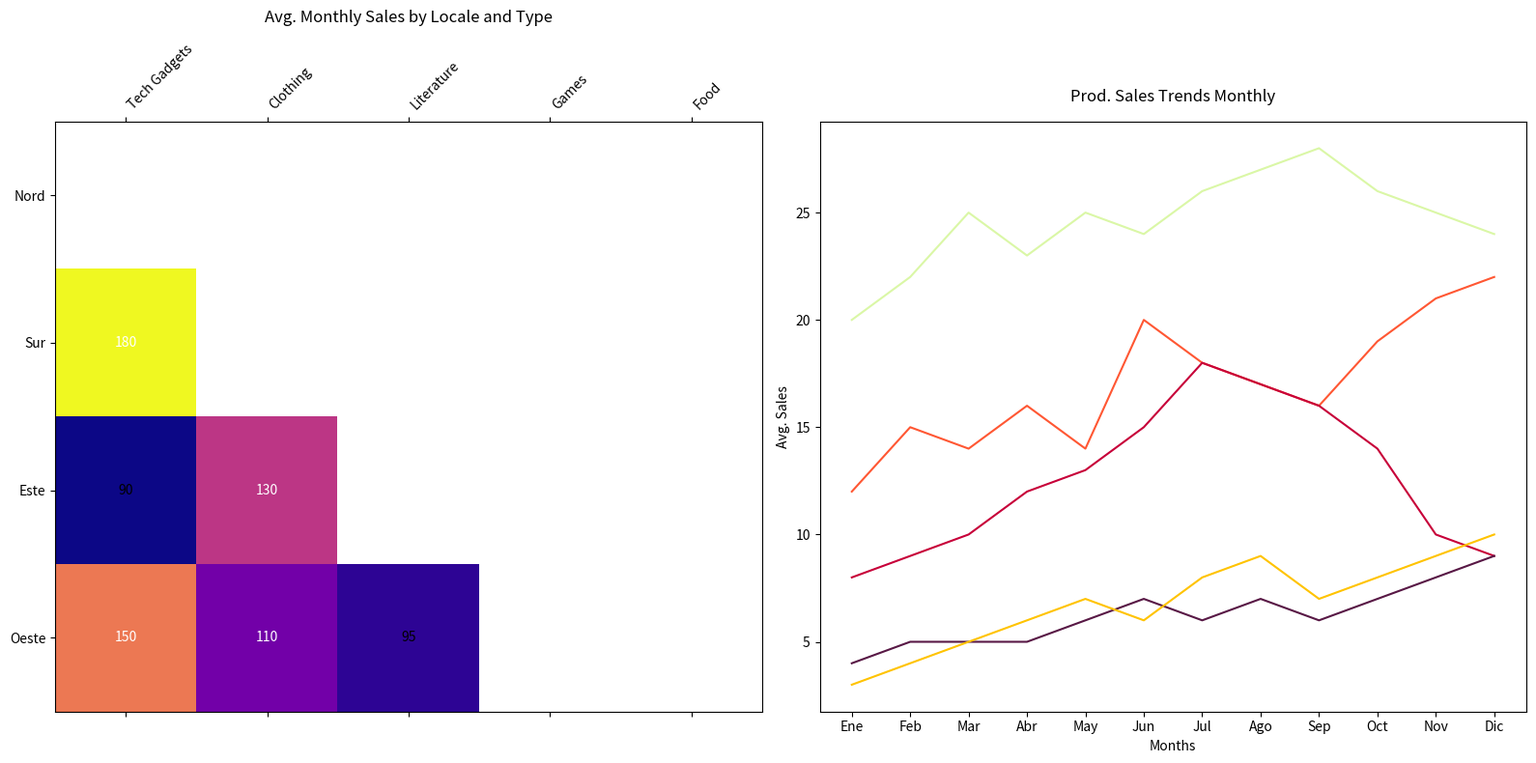

Source code (Python):
import matplotlib.pyplot as plt
import numpy as np

regions = ["Nord", "Sur", "Este", "Oeste"]
categories = ["Tech Gadgets", "Clothing", "Literature", "Games", "Food"]

sales_data = np.array([
    [120, 140, 90, 60, 150],
    [180, 160, 80, 110, 130],
    [90, 130, 100, 90, 120],
    [150, 110, 95, 100, 140],
])

months = ["Ene", "Feb", "Mar", "Abr", "May", "Jun", "Jul", "Ago", "Sep", "Oct", "Nov", "Dic"]
product_trends = {
    "Tech Gadgets": [12, 15, 14, 16, 14, 20, 18, 17, 16, 19, 21, 22],
    "Clothing": [8, 9, 10, 12, 13, 15, 18, 17, 16, 14, 10, 9],
    "Literature": [4, 5, 5, 5, 6, 7, 6, 7, 6, 7, 8, 9],
    "Games": [3, 4, 5, 6, 7, 6, 8, 9, 7, 8, 9, 10],
    "Food": [20, 22, 25, 23, 25, 24, 26, 27, 28, 26, 25, 24],
}

trend_data = np.array([product_trends[category] for category in categories])

fig, (ax1, ax2) = plt.subplots(1, 2, figsize=(16, 8))
mask = np.triu(np.ones_like(sales_data, dtype=bool))

cax = ax1.matshow(np.where(mask, np.nan, sales_data), cmap='plasma', aspect='auto')
ax1.set_xticks(np.arange(len(categories)))
ax1.set_yticks(np.arange(len(regions)))
ax1.set_xticklabels(categories, rotation=45, ha='left')
ax1.set_yticklabels(regions)

ax1.set_title('Avg. Monthly Sales by Locale and Type', pad=15)

for i in range(sales_data.shape[0]):
    for j in range(sales_data.shape[1]):
        if not mask[i, j]:
            ax1.text(j, i, f"{sales_data[i, j]:.0f}", ha='center', va='center', 
                     color='white' if sales_data[i, j] > 100 else 'black')

colors = ['#FF5733', '#C70039', '#581845', '#FFC300', '#DAF7A6']
for idx, (trend, color) in enumerate(zip(trend_data, colors)):
    ax2.plot(months, trend, color=color)

ax2.set_title('Prod. Sales Trends Monthly', pad=15)
ax2.set_xlabel('Months')
ax2.set_ylabel('Avg. Sales')

plt.tight_layout()
plt.show()
